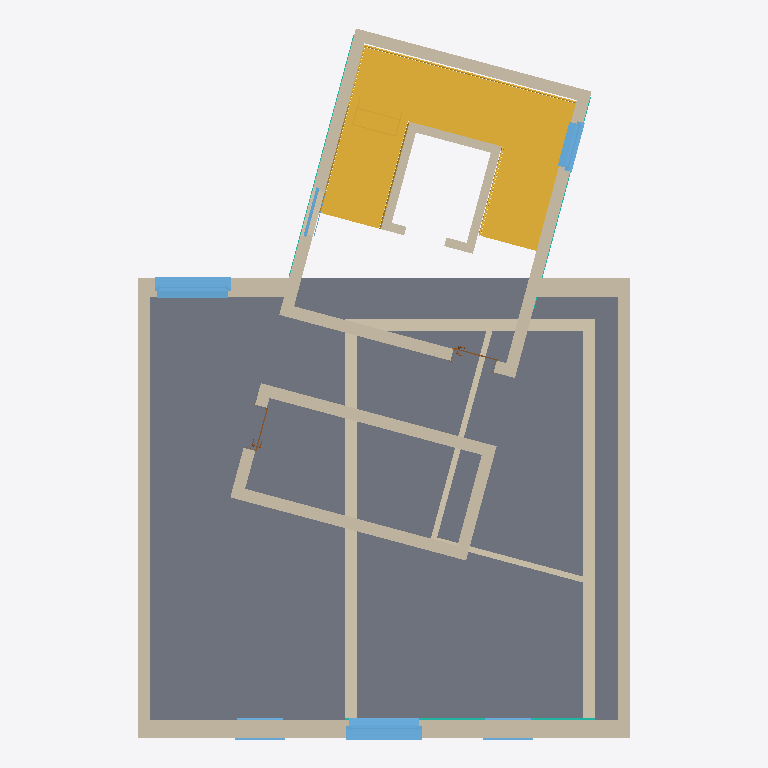
Plan cut of the same IFC building model at storey 'Ebene 2' (level 6.00 m, cut at 7.40 m), seen from above with north up, elements coloured by IFC class: 25 walls (beige), 6 windows (light blue), 3 curtain walls (teal), 2 stairs (yellow), 2 doors (brown), 1 slab (grey). Cut surfaces are drawn darker.
Extent 9.8 m × 14.1 m × 21.2 m (x, y, z). Storeys (8): Ebene -1 at -3.00 m; Ebene 0 at 0.00 m; Ebene 1 at 3.00 m; Ebene 2 at 6.00 m; Ebene 3 at 9.00 m; Ebene 4 at 12.00 m; Ebene 5 at 15.00 m; Ebene 6 at 18.00 m. Elements (114): 46 IfcWallStandardCase, 28 IfcWindow, 16 IfcDoor, 10 IfcCurtainWall, 10 IfcSlab, 4 IfcStair.

HEADER;
FILE_DESCRIPTION((''),'2;1');
FILE_NAME('','2019-07-19T12:19:04',(''),(''),'','BIMserver','');
FILE_SCHEMA(('IFC2X3'));
ENDSEC;
DATA;
#20649=IFCPROJECT('3EUP20Kqf4$8LTw9qdcXDZ',#9,'01212',$,$,'','Projekt  Status',(#518,#20650),#7385);
#31357=IFCSITE('3EUP20Kqf4$8LTw9qdcXDX',#9,'Standard',$,'',#34317,$,$,.ELEMENT.,$,$,$,$,$);
#15200=IFCBUILDING('3EUP20Kqf4$8LTw9qdcXDY',#9,$,$,$,#10095,$,$,.ELEMENT.,$,$,$);
#14230=IFCBUILDINGSTOREY('3EUP20Kqf4$8LTw9tOPX24',#9,'Ebene 2',$,$,#3287,$,$,.ELEMENT.,5.999999999999999);
#14231=IFCBUILDINGSTOREY('3EUP20Kqf4$8LTw9tOONJx',#9,'Ebene -1',$,$,#4989,$,$,.ELEMENT.,-3.000000000000001);
#8950=IFCBUILDINGSTOREY('3EUP20Kqf4$8LTw9tOOMD0',#9,'Ebene 6',$,$,#22908,$,$,.ELEMENT.,18.0);
#9955=IFCBUILDINGSTOREY('3EUP20Kqf4$8LTw9tOOSk1',#9,'Ebene 5',$,$,#3146,$,$,.ELEMENT.,15.0);
#14232=IFCBUILDINGSTOREY('3EUP20Kqf4$8LTw9tOOSbZ',#9,'Ebene 3',$,$,#19945,$,$,.ELEMENT.,9.0);
#10760=IFCBUILDINGSTOREY('3EUP20Kqf4$8LTw9tOPOnH',#9,'Ebene 0',$,$,#8937,$,$,.ELEMENT.,0.0);
#11468=IFCBUILDINGSTOREY('3EUP20Kqf4$8LTw9tOOSfh',#9,'Ebene 4',$,$,#5657,$,$,.ELEMENT.,12.0);
#14229=IFCBUILDINGSTOREY('3EUP20Kqf4$8LTw9tOPOyH',#9,'Ebene 1',$,$,#3172,$,$,.ELEMENT.,3.0);
#2753=IFCSLAB('2bPXSRtDjBGQwY3z0iryDV',#9,'Geschossdecke:STB 20.0:295324',$,'Geschossdecke:STB 20.0',#3286,#841,'295324',.FLOOR.);
#14407=IFCSTAIR('23qAPeu8j3te6X71PYi8HD',#9,'Treppe:Stahlwangentreppe - MPK:327452',$,'Treppe:Stahlwangentreppe - MPK',#30346,$,'327452',.HALF_TURN_STAIR.);
#3203=IFCWALLSTANDARDCASE('2bPXSRtDjBGQwY3z0iry0K',#9,'Basiswand:MW 36.5:295639',$,'Basiswand:MW 36.5:3910',#8438,#19300,'295639');
#14408=IFCSTAIR('28CV0WoTr2QhvyjQ8hNTj$',#9,'Treppe:Stahlwangentreppe - MPK:327452',$,'Treppe:Stahlwangentreppe - MPK',#31295,$,'327452',.HALF_TURN_STAIR.);
#208=IFCWALLSTANDARDCASE('2bPXSRtDjBGQwY3z0iry3$',#9,'Basiswand:MW 24.0:295484',$,'Basiswand:MW 24.0:3897',#23952,#23953,'295484');
#295=IFCWALLSTANDARDCASE('2bPXSRtDjBGQwY3z0iryCf',#9,'Basiswand:MW 24.0:295402',$,'Basiswand:MW 24.0:3897',#14877,#33544,'295402');
#17279=IFCWALLSTANDARDCASE('0gNy4I5zj1D8smCQ3VALzj',#9,'Basiswand:MW 24.0:303229',$,'Basiswand:MW 24.0:3897',#30696,#34279,'303229');
#17277=IFCWALLSTANDARDCASE('0gNy4I5zj1D8smCQ3VALzl',#9,'Basiswand:MW 24.0:303231',$,'Basiswand:MW 24.0:3897',#3171,#25756,'303231');
#6757=IFCWALLSTANDARDCASE('0uRDMK9g9EOfmagAjdsfF2',#9,'Basiswand:MW 24.0:307407',$,'Basiswand:MW 24.0:3897',#15723,#15724,'307407');
#13244=IFCWALLSTANDARDCASE('0yBWF5$mfBSh2p3vN1fg7O',#9,'Basiswand:MW 24.0:310116',$,'Basiswand:MW 24.0:3897',#19156,#33940,'310116');
#3080=IFCWALLSTANDARDCASE('0uRDMK9g9EOfmagAjdsf8w',#9,'Basiswand:MW 24.0:307511',$,'Basiswand:MW 24.0:3897',#3081,#3082,'307511');
#17280=IFCWALLSTANDARDCASE('0yBWF5$mfBSh2p3vN1fg5a',#9,'Basiswand:MW 24.0:310232',$,'Basiswand:MW 24.0:3897',#14894,#28438,'310232');
#9938=IFCWALLSTANDARDCASE('0gNy4I5zj1D8smCQ3VALzi',#9,'Basiswand:MW 24.0:303228',$,'Basiswand:MW 24.0:3897',#9939,#9940,'303228');
#977=IFCWALLSTANDARDCASE('0uRDMK9g9EOfmagAjdsfUZ',#9,'Basiswand:MW 24.0:308398',$,'Basiswand:MW 24.0:3897',#9993,#30392,'308398');
#8617=IFCWALLSTANDARDCASE('2bPXSRtDjBGQwY3z0iry1A',#9,'Basiswand:MW 36.5:295561',$,'Basiswand:MW 36.5:3910',#7336,#26989,'295561');
#5281=IFCWALLSTANDARDCASE('0uRDMK9g9EOfmagAjdsfA1',#9,'Basiswand:MW 24.0:307596',$,'Basiswand:MW 24.0:3897',#2559,#10608,'307596');
#1054=IFCWINDOW('2g2Jvy$2HC7xPiMLKO9L2A',#9,'Fenster 1-flg - mit Anschlag:1.01 x 1.01 2 No.2:1.01 x 1.01 2 No.2:319600',$,'1.01 x 1.01 2 No.2',#26279,#26280,'319600',1.509999999999995,1.500000000000002);
#1056=IFCWINDOW('1THW$M9hT0a8xFh4wR3FCm',#9,'Fenster 1-flg - mit Anschlag:1.01 x 1.01 2 No.2:1.01 x 1.01 2 No.2:322737',$,'1.01 x 1.01 2 No.2',#21120,#21121,'322737',1.509999999999995,1.500000000000002);
#296=IFCWALLSTANDARDCASE('0uRDMK9g9EOfmagAjdsfPY',#9,'Basiswand:MW 36.5:308591',$,'Basiswand:MW 36.5:3910',#33097,#28517,'308591');
#17278=IFCWALLSTANDARDCASE('0yBWF5$mfBSh2p3vN1fg4s',#9,'Basiswand:MW 24.0:310154',$,'Basiswand:MW 24.0:3897',#34069,#34490,'310154');
#7392=IFCWALLSTANDARDCASE('3rrhk8MsH6$vHJTvMojTO0',#9,'Basiswand:MW 11.5:329162',$,'Basiswand:MW 11.5:3901',#33075,#36440,'329162');
#2582=IFCWALLSTANDARDCASE('243ojlZ857KvEP4B01dkoM',#9,'Basiswand:MW 17.5:312064',$,'Basiswand:MW 17.5:3904',#28451,#19251,'312064');
#5086=IFCWALLSTANDARDCASE('243ojlZ857KvEP4B01dkpY',#9,'Basiswand:MW 17.5:312180',$,'Basiswand:MW 17.5:3904',#30145,#847,'312180');
#5901=IFCWALLSTANDARDCASE('0yBWF5$mfBSh2p3vN1fg6W',#9,'Basiswand:MW 24.0:310044',$,'Basiswand:MW 24.0:3897',#21081,#35121,'310044');
#5282=IFCWALLSTANDARDCASE('0uRDMK9g9EOfmagAjdsfVl',#9,'Basiswand:MW 24.0:308450',$,'Basiswand:MW 24.0:3897',#20266,#20267,'308450');
#12209=IFCWALLSTANDARDCASE('3rrhk8MsH6$vHJTvMojTNX',#9,'Basiswand:MW 11.5:329259',$,'Basiswand:MW 11.5:3901',#33490,#33491,'329259');
#9100=IFCWINDOW('1THW$M9hT0a8xFh4wR3Etg',#9,'Fenster 1-flg - mit Anschlag:1.01 x 1.01:1.01 x 1.01:324203',$,'1.01 x 1.01',#82,#204,'324203',1.009999999999997,1.000000000000002);
#2499=IFCWALLSTANDARDCASE('243ojlZ857KvEP4B01dkmb',#9,'Basiswand:MW 17.5:312243',$,'Basiswand:MW 17.5:3904',#33494,#33495,'312243');
#3214=IFCCURTAINWALL('0gNy4I5zj1D8smCQ3VALdx',#9,'Fassade:Standard:304875',$,'Fassade:Standard:4022',#33664,$,'304875');
#4929=IFCWALLSTANDARDCASE('243ojlZ857KvEP4B01dkjX',#9,'Basiswand:MW 17.5:312567',$,'Basiswand:MW 17.5:3904',#23965,#196,'312567');
#5778=IFCWALLSTANDARDCASE('0uRDMK9g9EOfmagAjdsf2$',#9,'Basiswand:MW 24.0:308146',$,'Basiswand:MW 24.0:3897',#17797,#4619,'308146');
#2840=IFCWINDOW('3W0RKNwHL7IxzqpEMOtLF6',#9,'Fenster 1-flg - mit Anschlag:1.01 x 1.01:1.01 x 1.01:317736',$,'1.01 x 1.01',#30172,#11618,'317736',1.009999999999997,1.000000000000002);
#6083=IFCWINDOW('3W0RKNwHL7IxzqpEMOtLuk',#9,'Fenster 1-flg - mit Anschlag:1.01 x 1.01:1.01 x 1.01:316608',$,'1.01 x 1.01',#33067,#7466,'316608',1.009999999999997,1.000000000000002);
#3218=IFCCURTAINWALL('0uRDMK9g9EOfmagAjdse$q',#9,'Fassade:Standard:306425',$,'Fassade:Standard:4022',#11485,$,'306425');
#14916=IFCWINDOW('1THW$M9hT0a8xFh4wR3FB0',#9,'Fenster 1-flg - mit Anschlag:1.01 x 1.01:1.01 x 1.01:322881',$,'1.01 x 1.01',#23123,#7369,'322881',1.009999999999997,1.000000000000002);
#6688=IFCWALLSTANDARDCASE('243ojlZ857KvEP4B01dkpM',#9,'Basiswand:MW 17.5:312128',$,'Basiswand:MW 17.5:3904',#4988,#36496,'312128');
#3219=IFCCURTAINWALL('0uRDMK9g9EOfmagAjdseop',#9,'Fassade:Standard:307134',$,'Fassade:Standard:4022',#33931,$,'307134');
#17486=IFCDOOR('243ojlZ857KvEP4B01dfDe',#9,'Drehflügel 1-flg - Stahlzarge:88.5 x 2.26:88.5 x 2.26:310526',$,'88.5 x 2.26',#21414,#21415,'310526',2.359999999999983,0.8849999999999997);
#5014=IFCDOOR('3W0RKNwHL7IxzqpEMOtLfe',#9,'Drehflügel 1-flg - Stahlzarge:88.5 x 2.26:88.5 x 2.26:315526',$,'88.5 x 2.26',#18801,#21551,'315526',2.359999999999983,0.8850000000000002);
ENDSEC;